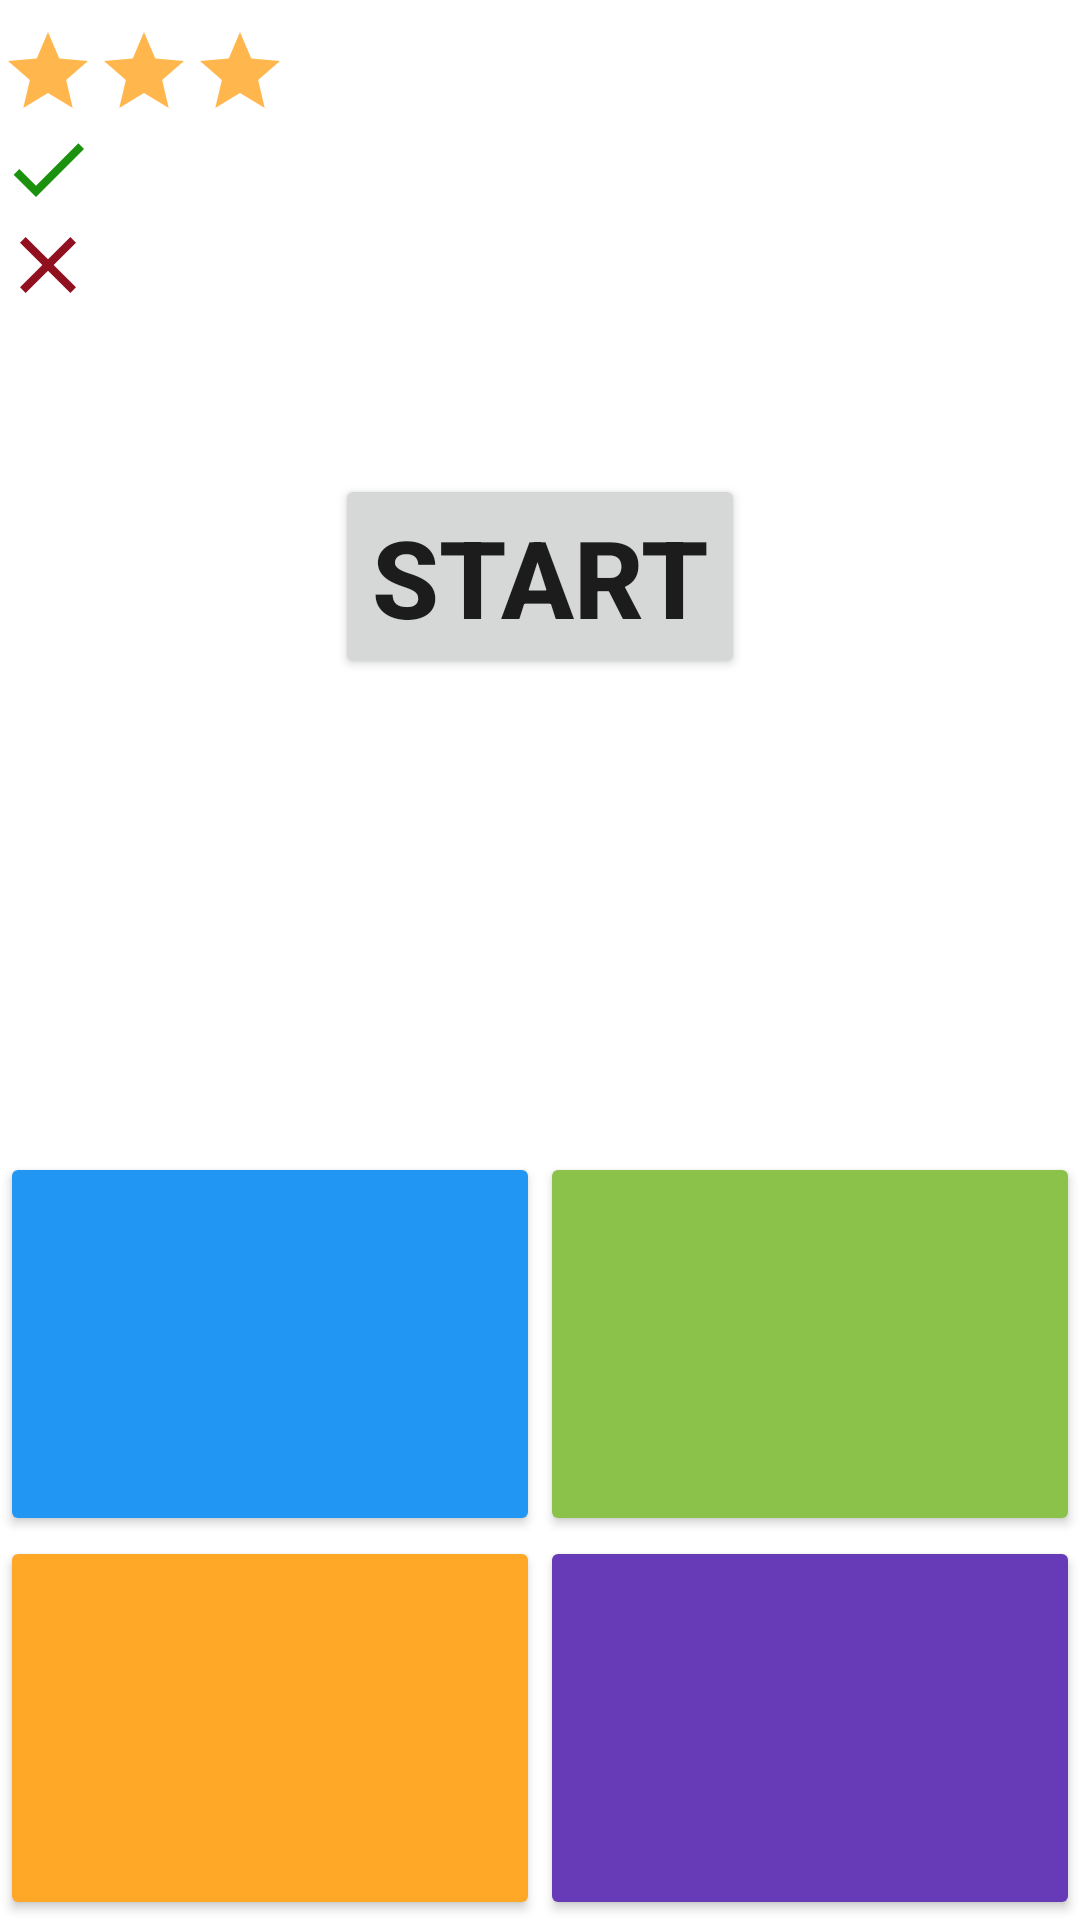

Android layout source for this screen:
<!-- AndroidManifest.xml: application theme Theme.BrainApp -->
<!-- res/layout/activity_game.xml -->
<?xml version="1.0" encoding="utf-8"?>
<androidx.constraintlayout.widget.ConstraintLayout xmlns:android="http://schemas.android.com/apk/res/android"
    xmlns:app="http://schemas.android.com/apk/res-auto"
    xmlns:tools="http://schemas.android.com/tools"
    android:layout_width="match_parent"
    android:layout_height="match_parent"
    tools:context=".view.GameActivity">

    <TextView
        android:id="@+id/textView_time"
        android:layout_width="wrap_content"
        android:layout_height="wrap_content"
        android:layout_margin="8dp"
        android:textColor="@color/black"
        android:textSize="48sp"
        android:textStyle="bold"
        app:layout_constraintEnd_toEndOf="parent"
        app:layout_constraintTop_toTopOf="parent"
        tools:text=":12" />

    <TextView
        android:id="@+id/textView_expression"
        android:layout_width="wrap_content"
        android:layout_height="wrap_content"
        android:layout_margin="8dp"
        android:textColor="@color/black"
        android:textSize="42sp"
        android:textStyle="bold"
        app:layout_constraintBottom_toTopOf="@id/guideline3"
        app:layout_constraintEnd_toEndOf="parent"
        app:layout_constraintStart_toStartOf="parent"
        app:layout_constraintTop_toTopOf="parent"
        tools:text="68 - 17" />

    <Button
        android:id="@+id/btn_start"
        android:layout_width="wrap_content"
        android:layout_height="wrap_content"
        android:layout_margin="8dp"
        android:text="@string/start"
        android:textSize="36sp"
        android:textStyle="bold"
        app:layout_constraintBottom_toTopOf="@id/guideline3"
        app:layout_constraintEnd_toEndOf="parent"
        app:layout_constraintStart_toStartOf="parent"
        app:layout_constraintTop_toTopOf="parent" />


    <LinearLayout
        android:id="@+id/linearLayoutStar"
        android:layout_width="wrap_content"
        android:layout_height="wrap_content"
        android:orientation="horizontal"
        app:layout_constraintStart_toStartOf="parent"
        app:layout_constraintTop_toTopOf="parent">

        <ImageView
            android:id="@+id/imageViewStar1"
            android:layout_width="wrap_content"
            android:layout_height="wrap_content"
            android:layout_marginTop="8dp"
            android:contentDescription="@string/level"
            android:src="@drawable/ic_star" />

        <ImageView
            android:id="@+id/imageViewStar2"
            android:layout_width="wrap_content"
            android:layout_height="wrap_content"
            android:layout_marginTop="8dp"
            android:contentDescription="@string/level"
            android:src="@drawable/ic_star" />

        <ImageView
            android:id="@+id/imageViewStar3"
            android:layout_width="wrap_content"
            android:layout_height="wrap_content"
            android:layout_marginTop="8dp"
            android:contentDescription="@string/level"
            android:src="@drawable/ic_star" />

        <TextView
            android:id="@+id/textViewStar"
            android:layout_width="wrap_content"
            android:layout_height="wrap_content"
            android:layout_marginStart="8dp"
            android:layout_marginTop="8dp"
            android:textColor="@color/black"
            android:textSize="24sp"
            android:textStyle="bold"
            tools:text="6" />
    </LinearLayout>


    <ImageView
        android:id="@+id/imageViewRight"
        android:layout_width="wrap_content"
        android:layout_height="wrap_content"
        android:contentDescription="@string/right"
        android:src="@drawable/ic_right"
        app:layout_constraintStart_toStartOf="parent"
        app:layout_constraintTop_toBottomOf="@id/linearLayoutStar" />

    <ImageView
        android:id="@+id/imageViewWrong"
        android:layout_width="wrap_content"
        android:layout_height="wrap_content"
        android:contentDescription="@string/wrong"
        android:src="@drawable/ic_wrong"
        app:layout_constraintStart_toStartOf="parent"
        app:layout_constraintTop_toBottomOf="@+id/imageViewRight" />


    <TextView
        android:id="@+id/textViewRight"
        android:layout_width="wrap_content"
        android:layout_height="wrap_content"
        android:layout_marginStart="8dp"
        android:textColor="@color/black"
        android:textSize="24sp"
        android:textStyle="bold"
        app:layout_constraintStart_toEndOf="@+id/imageViewRight"
        app:layout_constraintTop_toBottomOf="@id/linearLayoutStar"
        tools:text="6" />

    <TextView
        android:id="@+id/textViewWrong"
        android:layout_width="wrap_content"
        android:layout_height="wrap_content"
        android:layout_marginStart="8dp"
        android:textColor="@color/black"
        android:textSize="24sp"
        android:textStyle="bold"
        app:layout_constraintStart_toEndOf="@+id/imageViewWrong"
        app:layout_constraintTop_toBottomOf="@+id/textViewRight"
        tools:text="2" />


    <androidx.constraintlayout.widget.Guideline
        android:id="@+id/guideline3"
        android:layout_width="wrap_content"
        android:layout_height="wrap_content"
        android:orientation="horizontal"
        app:layout_constraintGuide_percent="0.60" />

    <Button
        android:id="@+id/btn0"
        android:layout_width="0dp"
        android:layout_height="0dp"
        android:backgroundTint="@color/blue"
        android:tag="0"
        android:textSize="36sp"
        app:layout_constraintBottom_toTopOf="@+id/btn2"
        app:layout_constraintEnd_toStartOf="@id/btn1"
        app:layout_constraintStart_toStartOf="parent"
        app:layout_constraintTop_toTopOf="@+id/guideline3"
        app:layout_constraintVertical_bias="1.0"
        tools:text="13" />

    <Button
        android:id="@+id/btn1"
        android:layout_width="0dp"
        android:layout_height="0dp"
        android:backgroundTint="@color/green"
        android:tag="1"
        android:textSize="36sp"
        app:layout_constraintBottom_toTopOf="@id/btn3"
        app:layout_constraintEnd_toEndOf="parent"
        app:layout_constraintStart_toEndOf="@+id/btn0"
        app:layout_constraintTop_toTopOf="@+id/guideline3"
        tools:text="13" />

    <Button
        android:id="@+id/btn2"
        android:layout_width="0dp"
        android:layout_height="0dp"
        android:backgroundTint="@color/yellow"
        android:tag="2"
        android:textSize="36sp"
        app:layout_constraintBottom_toBottomOf="parent"
        app:layout_constraintEnd_toStartOf="@id/btn3"
        app:layout_constraintStart_toStartOf="parent"
        app:layout_constraintTop_toBottomOf="@id/btn0"
        tools:text="13" />

    <Button
        android:id="@+id/btn3"
        android:layout_width="0dp"
        android:layout_height="0dp"
        android:backgroundTint="@color/violet"
        android:tag="3"
        android:textSize="36sp"
        app:layout_constraintBottom_toBottomOf="parent"
        app:layout_constraintEnd_toEndOf="parent"
        app:layout_constraintStart_toEndOf="@+id/btn2"
        app:layout_constraintTop_toBottomOf="@+id/btn1"
        tools:text="23" />


</androidx.constraintlayout.widget.ConstraintLayout>
<!-- resources referenced by this layout -->
<resources>
  <color name="black">#FF000000</color>
  <color name="blue">#2196F3</color>
  <color name="green">#8BC34A</color>
  <color name="violet">#673AB7</color>
  <color name="yellow">#FFA726</color>
  <!-- drawable ic_right (drawable) -->
  <vector android:height="32dp" android:tint="#1B910D"
      android:viewportHeight="24" android:viewportWidth="24"
      android:width="32dp" xmlns:android="http://schemas.android.com/apk/res/android">
      <path android:fillColor="@android:color/white" android:pathData="M9,16.17L4.83,12l-1.42,1.41L9,19 21,7l-1.41,-1.41z"/>
  </vector>
  <!-- drawable ic_star (drawable) -->
  <vector android:height="32dp" android:tint="#FFB74D"
      android:viewportHeight="24" android:viewportWidth="24"
      android:width="32dp" xmlns:android="http://schemas.android.com/apk/res/android">
      <path android:fillColor="@android:color/white" android:pathData="M12,17.27L18.18,21l-1.64,-7.03L22,9.24l-7.19,-0.61L12,2 9.19,8.63 2,9.24l5.46,4.73L5.82,21z"/>
  </vector>
  <!-- drawable ic_wrong (drawable) -->
  <vector android:height="32dp" android:tint="#911020"
      android:viewportHeight="24" android:viewportWidth="24"
      android:width="32dp" xmlns:android="http://schemas.android.com/apk/res/android">
      <path android:fillColor="@android:color/white" android:pathData="M19,6.41L17.59,5 12,10.59 6.41,5 5,6.41 10.59,12 5,17.59 6.41,19 12,13.41 17.59,19 19,17.59 13.41,12z"/>
  </vector>
  <string name="level">level</string>
  <string name="right">rightsNumber</string>
  <string name="start">start</string>
  <string name="wrong">wrongs number</string>
  <style name="Theme.BrainApp" parent="Theme.MaterialComponents.DayNight.DarkActionBar">
          
          <item name="colorPrimary">@color/purple_500</item>
          <item name="colorPrimaryVariant">@color/purple_700</item>
          <item name="colorOnPrimary">@color/white</item>
          
          <item name="colorSecondary">@color/teal_200</item>
          <item name="colorSecondaryVariant">@color/teal_700</item>
          <item name="colorOnSecondary">@color/black</item>
          
          <item name="android:statusBarColor" tools:targetApi="l">?attr/colorPrimaryVariant</item>
          
      </style>
  <color name="purple_500">#FFB74D</color>
  <color name="purple_700">#FFB74D</color>
  <color name="white">#FFFFFFFF</color>
  <color name="teal_200">#FF03DAC5</color>
  <color name="teal_700">#FF018786</color>
</resources>
